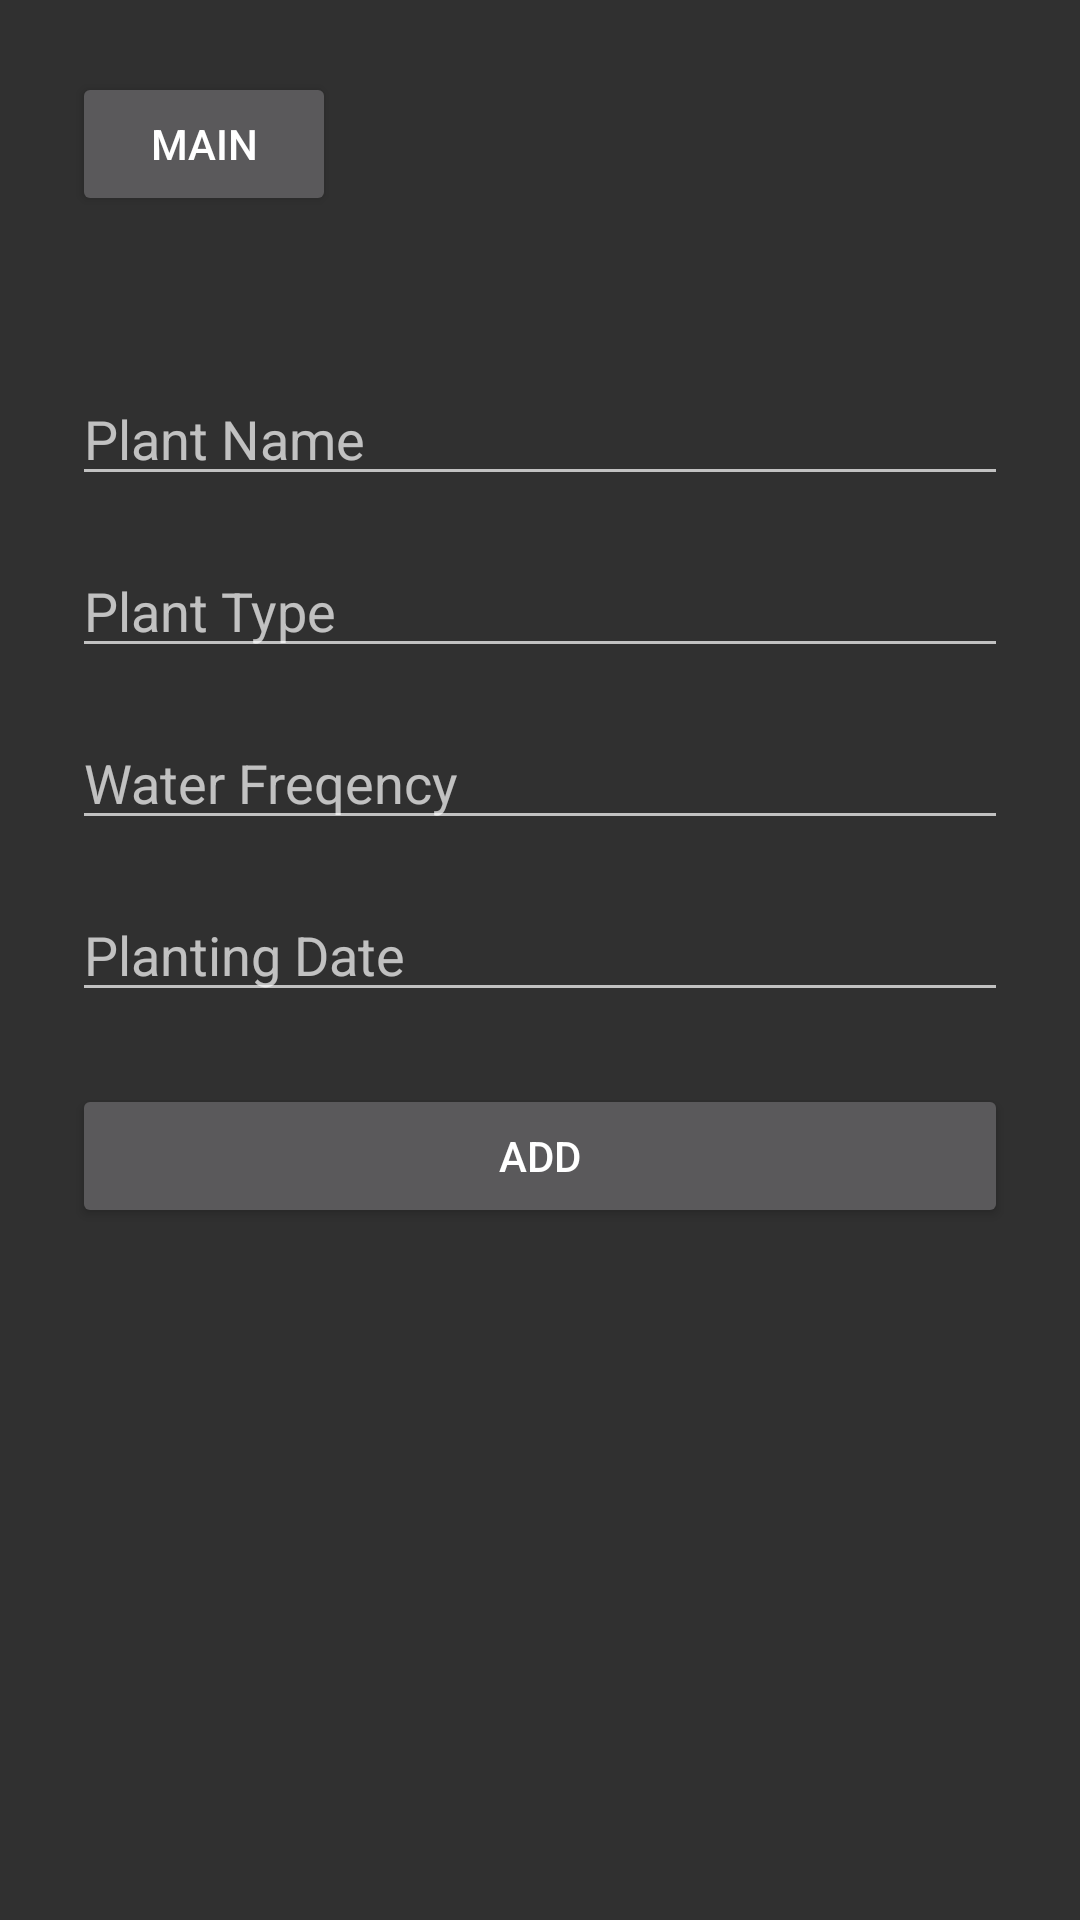

Write the Android layout XML for this screen, with the resource values it uses.
<!-- AndroidManifest.xml: application theme Theme.AppCompat -->
<!-- res/layout/fragment_add.xml -->
<?xml version="1.0" encoding="utf-8"?>
<androidx.constraintlayout.widget.ConstraintLayout xmlns:android="http://schemas.android.com/apk/res/android"
    xmlns:app="http://schemas.android.com/apk/res-auto"
    xmlns:tools="http://schemas.android.com/tools"
    android:layout_width="match_parent"
    android:layout_height="match_parent"
    android:padding="24dp"
    tools:context=".AddFragment">

    <EditText
        android:id="@+id/plantName"
        android:layout_width="match_parent"
        android:layout_height="wrap_content"
        android:layout_marginTop="100dp"
        android:ems="11"
        android:hint="Plant Name"
        android:inputType="textPersonName"
        app:layout_constraintEnd_toEndOf="parent"
        app:layout_constraintHorizontal_bias="0.5"
        app:layout_constraintStart_toStartOf="parent"
        app:layout_constraintTop_toTopOf="parent" />

    <EditText
        android:id="@+id/plantType"
        android:layout_width="match_parent"
        android:layout_height="wrap_content"
        android:layout_marginTop="16dp"
        android:ems="10"
        android:hint="Plant Type"
        android:inputType="textPersonName"
        app:layout_constraintEnd_toEndOf="parent"
        app:layout_constraintHorizontal_bias="0.5"
        app:layout_constraintStart_toStartOf="parent"
        app:layout_constraintTop_toBottomOf="@+id/plantName" />

    <EditText
        android:id="@+id/plantWaterFrequency"
        android:layout_width="match_parent"
        android:layout_height="wrap_content"
        android:layout_marginTop="16dp"
        android:ems="10"
        android:hint="Water Freqency"
        android:inputType="number"
        app:layout_constraintEnd_toEndOf="parent"
        app:layout_constraintHorizontal_bias="0.5"
        app:layout_constraintStart_toStartOf="parent"
        app:layout_constraintTop_toBottomOf="@+id/plantType" />

    <EditText
        android:id="@+id/plantDate"
        android:layout_width="match_parent"
        android:layout_height="wrap_content"
        android:layout_marginTop="16dp"
        android:ems="10"
        android:hint="Planting Date"
        android:inputType="date"
        app:layout_constraintEnd_toEndOf="parent"
        app:layout_constraintHorizontal_bias="0.5"
        app:layout_constraintStart_toStartOf="parent"
        app:layout_constraintTop_toBottomOf="@+id/plantWaterFrequency" />

    <Button
        android:id="@+id/btnReturnToMain"
        android:layout_width="wrap_content"
        android:layout_height="wrap_content"
        android:text="Main"
        tools:ignore="MissingConstraints" />


    <Button
        android:id="@+id/addNewPlant"
        android:layout_width="match_parent"
        android:layout_height="wrap_content"
        android:layout_marginTop="24dp"
        android:text="Add"
        app:layout_constraintEnd_toEndOf="parent"
        app:layout_constraintHorizontal_bias="0.5"
        app:layout_constraintStart_toStartOf="parent"
        app:layout_constraintTop_toBottomOf="@+id/plantDate" />
</androidx.constraintlayout.widget.ConstraintLayout>
<!-- resources referenced by this layout -->
<resources>

</resources>
